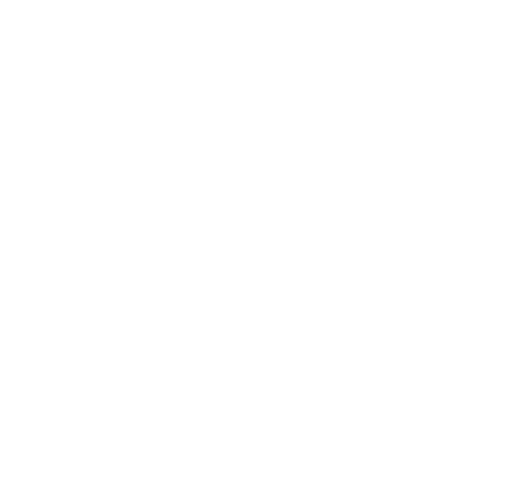
t = 0.00 s
t = 4.20 s: frame unchanged from t = 0.00 s, image omitted
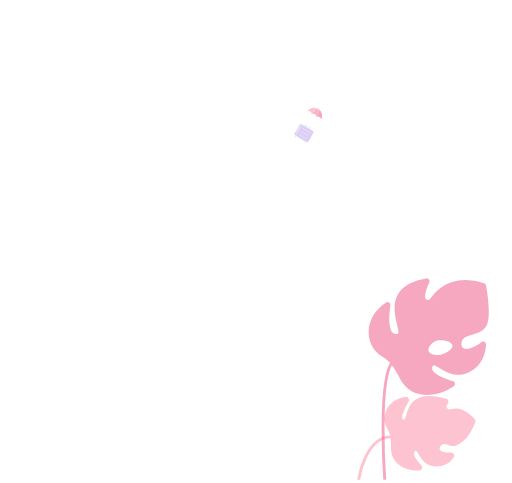
t = 4.35 s
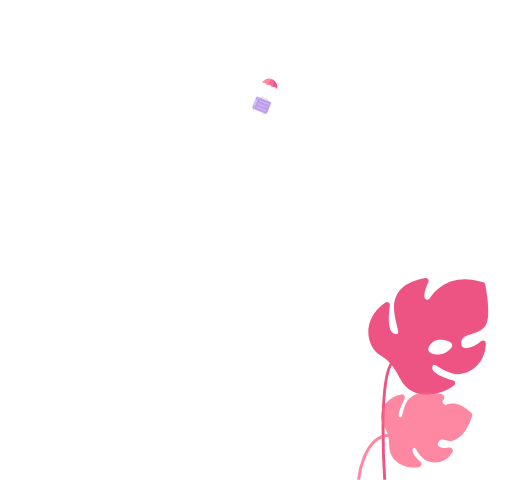
t = 4.50 s
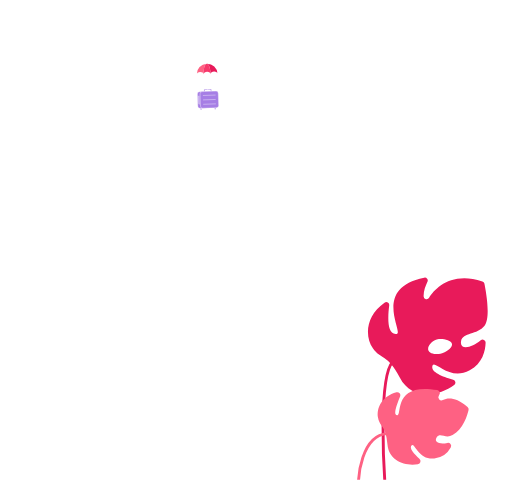
t = 4.65 s
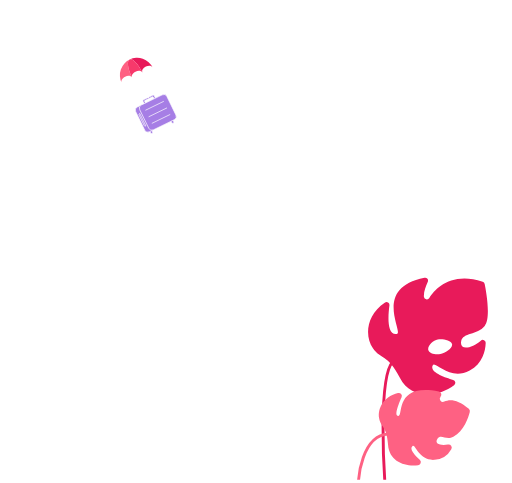
t = 4.80 s

The animated SVG that drew these frames (rendered in a browser with its animation timeline set to each time). Animation: 31 SMIL elements (animate=8,animateMotion=1,animateTransform=17,set=5); one cycle of 4.80 s.

<svg
  viewBox="0 0 350 330"
  xmlns="http://www.w3.org/2000/svg"
  xmlns:xlink="http://www.w3.org/1999/xlink"
>
  <defs>
    <path
      id="suitcase_fly_path"
      d="M179,111c24.19-9.24,29.8-15.84,29.42-20.44C207.18,75.43,138.73,51.78,96,84c-2.93,2.21-31.66,24.52-29,54,3.54,39.18,59.83,61.15,75.7,67.35,53.65,20.94,94.43,8.79,101.78,27.18,2.89,7.25.78,19.69-21.48,42.47"
      fill="none"
      stroke="#000"
      stroke-miterlimit="10"
    />
  </defs>

  <animate
    id="prize2_opacity"
    attributeType="XML"
    attributeName="opacity"
    fill="freeze"
    to="1"
    begin="4.2s"
    dur="0.6s"
  />

  <g id="clouds">
    <set
      attributeType="XML"
      attributeName="opacity"
      to="0"
    />
    <animate
      id="clouds_opacity_up"
      attributeType="XML"
      attributeName="opacity"
      fill="freeze"
      to="1"
      begin="prize2_opacity.begin"
      dur="0.3s"
    />
    <animate
      id="clouds_opacity_down"
      attributeType="XML"
      attributeName="opacity"
      fill="freeze"
      to="0"
      begin="prize2_opacity.begin + 1.3s"
      dur="0.3s"
    />
    <animateTransform
      id="clouds_move_up"
      attributeType="XML"
      attributeName="transform"
      type="translate"
      fill="freeze"
      by="0 -80"
      begin="prize2_opacity.begin + 1.3s"
      dur="0.3s"
    />

    <g id="clouds_left">
      <animateTransform
        attributeType="XML"
        attributeName="transform"
        type="translate"
        fill="freeze"
        values="200 0"
      />
      <animateTransform
        attributeType="XML"
        attributeName="transform"
        type="translate"
        fill="freeze"
        to="0 0"
        begin="clouds_opacity_up.begin"
        dur="0.3s"
      />

      <line
        id="clouds_left_bottom"
        x1="65.43"
        y1="77.72"
        x2="105.21"
        y2="77.72"
        fill="none"
        stroke="#fff"
        stroke-linecap="round"
        stroke-miterlimit="10"
        stroke-width="2"
      />
      <path
        id="clouds_left_left"
        d="M85.22,67.45H57.86a12.4,12.4,0,1,0-24.8,0H15.13"
        fill="none"
        stroke="#fff"
        stroke-linecap="round"
        stroke-miterlimit="10"
        stroke-width="2"
      />
      <line
        id="clouds_left_right"
        x1="93.48"
        y1="67.45"
        x2="115.68"
        y2="67.45"
        fill="none"
        stroke="#fff"
        stroke-linecap="round"
        stroke-miterlimit="10"
        stroke-width="2"
      />
    </g>

    <path
      id="clouds_middle"
      d="M235.77,119H216.32a35.49,35.49,0,0,0-68-13.69A26.34,26.34,0,0,0,135.43,102a26.72,26.72,0,0,0-24.8,17H95.48a10.49,10.49,0,0,0,0,21h140.3a10.49,10.49,0,0,0,0-21"
      fill="#fff"
    >
      <animateTransform
        attributeType="XML"
        attributeName="transform"
        type="translate"
        fill="freeze"
        values="110 0"
      />
      <animateTransform
        attributeType="XML"
        attributeName="transform"
        type="translate"
        fill="freeze"
        to="0 0"
        begin="clouds_opacity_up.begin"
        dur="0.3s"
      />
    </path>

    <g id="clouds_right">
      <animateTransform
        attributeType="XML"
        attributeName="transform"
        type="translate"
        fill="freeze"
        values="80 0"
      />
      <animateTransform
        attributeType="XML"
        attributeName="transform"
        type="translate"
        fill="freeze"
        to="0 0"
        begin="clouds_opacity_up.begin"
        dur="0.3s"
      />

      <line
        id="clouds_right_left"
        x1="272.13"
        y1="145.27"
        x2="311.9"
        y2="145.27"
        fill="none"
        stroke="#fff"
        stroke-linecap="round"
        stroke-miterlimit="10"
        stroke-width="2"
      />
      <line
        id="clouds_right_right"
        x1="300.17"
        y1="135"
        x2="322.37"
        y2="135"
        fill="none"
        stroke="#fff"
        stroke-linecap="round"
        stroke-miterlimit="10"
        stroke-width="2"
      />
    </g>
  </g>

  <g id="big_leaf">
    <set
      attributeType="XML"
      attributeName="opacity"
      to="0"
    />
    <animate
      id="big_leaf_opacity_up"
      attributeType="XML"
      attributeName="opacity"
      fill="freeze"
      to="1"
      begin="prize2_opacity.begin"
      dur="0.4s"
    />

    <path
      id="big_leaf_petal"
      d="M263.47,206.82a2,2,0,0,1,3.15,2c-1,7-2.07,20.33,4.85,19.4,4.94-.66-16.65-31.53,19.32-38.16a2,2,0,0,1,2.18,2.89c-1.32,2.74-2.83,6.61-2.73,9.9a2,2,0,0,0,3.71,1c4.1-6.15,15.1-17.86,36.59-10.7a2,2,0,0,1,1.35,1.54c0.93,4.8,4.13,23.24-.29,28.72-5.09,6.31-15,4.14-16.18,10.25-1.3,6.91,7.51,4.82,13.42-.22a2,2,0,0,1,3.32,1.64c-0.25,5.45-2.18,14-11.12,18.69-13.78,7.21-23.48-7-25.19-3.88-2.59,4.66,7.94,8.47,13.78,10.18a2,2,0,0,1,.61,3.59c-10.52,7.74-29.13,10.28-37-5.41-8.3-16.59-12.93-12.49-18.19-20.38-5.71-8.57-4.33-22.54,8.38-31.05m29.4,32.47c0.5,2.73,5.2,3.51,8.35,2.94s8.47-3.83,8-6.56-6.62-3.9-9.78-3.33-7.05,4.22-6.55,6.95"
      fill="#e81a5a"
    >
      <animateTransform
        attributeType="XML"
        attributeName="transform"
        type="rotate"
        fill="freeze"
        values="1 267 249; -1 267 249; 1 267 249"
        begin="big_leaf_opacity_up.begin"
        dur="1.0s"
        repeatCount="indefinite"
      />
    </path>
    <path
      id="big_leaf_leg"
      d="M263,327.88s-4.91-70.27,5.54-80.72"
      fill="none"
      stroke="#e81a5a"
      stroke-miterlimit="10"
      stroke-width="2"
    />
  </g>

  <g id="suitcase_with_parachute">
    <set
      attributeType="XML"
      attributeName="opacity"
      to="0"
    />
    <animate
      id="suitcase_with_parachute_opacity_up"
      attributeType="XML"
      attributeName="opacity"
      fill="freeze"
      to="1"
      begin="prize2_opacity.begin"
      dur="0.4s"
    />

    <g id="suitcase_with_parachute_animation">
      <animateTransform
        attributeType="XML"
        attributeName="transform"
        type="translate"
        fill="freeze"
        additive="sum"
        values="-222.5 -275.9"
        begin="suitcase_with_parachute_opacity_up.begin"
        dur="2s"
      />
      <animateMotion
        fill="freeze"
        begin="suitcase_with_parachute_opacity_up.begin"
        dur="2s"
      >
        <mpath xlink:href="#suitcase_fly_path"/>
      </animateMotion>

      <animateTransform
        attributeType="XML"
        attributeName="transform"
        type="translate"
        fill="freeze"
        additive="sum"
        values="222.5 275.9"
        begin="suitcase_with_parachute_opacity_up.begin"
        dur="2s"
      />
      <animateTransform
        attributeType="XML"
        attributeName="transform"
        type="rotate"
        fill="freeze"
        additive="sum"
        values="30; 30; -30; -30; 20; 20; -5; -5; 0; 0"
        keyTimes="0; 0.1; 0.25; 0.3; 0.45; 0.55; 0.7; 0.75; 0.8; 1"
        begin="suitcase_with_parachute_opacity_up.begin"
        dur="2.5s"
      />
      <animateTransform
        attributeType="XML"
        attributeName="transform"
        type="scale"
        fill="freeze"
        additive="sum"
        values="0.1 0.1; 0.1 0.1; 1 1"
        keyTimes="0; 0.2; 1"
        begin="suitcase_with_parachute_opacity_up.begin"
        dur="2s"
      />
      <animateTransform
        attributeType="XML"
        attributeName="transform"
        type="translate"
        fill="freeze"
        additive="sum"
        values="-222.5 -275.9"
        begin="suitcase_with_parachute_opacity_up.begin"
        dur="2s"
      />

      <g id="suitcase">
        <g id="suitcase_legs">
          <path
            d="M251.89,328.88a3.54,3.54,0,0,0,3.53-3.53v-5.07a3.53,3.53,0,1,0-7.06,0v5.07a3.55,3.55,0,0,0,3.53,3.53"
            fill="#a67ee5"
          />
          <path
            d="M251.89,328.88a3.54,3.54,0,0,0,3.53-3.53v-5.07a3.53,3.53,0,1,0-7.06,0v5.07A3.55,3.55,0,0,0,251.89,328.88Z"
            fill="none"
            stroke="#fff"
            stroke-miterlimit="10"
            stroke-width="2"
          />
          <path
            d="M176.35,328.88a3.54,3.54,0,0,0,3.53-3.53v-5.07a3.53,3.53,0,1,0-7.06,0v5.07a3.54,3.54,0,0,0,3.53,3.53"
            fill="#a67ee5"
          />
          <path
            d="M176.35,328.88a3.54,3.54,0,0,0,3.53-3.53v-5.07a3.53,3.53,0,1,0-7.06,0v5.07A3.54,3.54,0,0,0,176.35,328.88Z"
            fill="none"
            stroke="#fff"
            stroke-miterlimit="10"
            stroke-width="2"
          />
        </g>

        <g id="suitcase_back">
          <path
            id="suitcase_back_fill"
            d="M170.92,320.29h74.5a11.38,11.38,0,0,0,11.35-11.35V242.86a11.38,11.38,0,0,0-11.35-11.35h-74.5a11.38,11.38,0,0,0-11.35,11.35v66.08a11.38,11.38,0,0,0,11.35,11.35"
            fill="#a67ee5"
          />
          <rect
            id="suitcase_back_outline"
            x="159.57"
            y="231.51"
            width="97.2"
            height="88.78"
            rx="11.35"
            ry="11.35"
            fill="none"
            stroke="#fff"
            stroke-miterlimit="10"
            stroke-width="2"
          />
        </g>

        <g id="suitcase_top_hand_body">
          <path
            id="suitcase_top_hand_body_fill"
            d="M199.26,219.15h32.4a4.09,4.09,0,0,1,4.08,4.08v16a1.19,1.19,0,0,1-1.19,1.19h-2.7a1.19,1.19,0,0,1-1.19-1.19V224.86a1.27,1.27,0,0,0-1.27-1.27H201.53a1.27,1.27,0,0,0-1.27,1.27v14.38a1.19,1.19,0,0,1-1.19,1.19h-2.7a1.19,1.19,0,0,1-1.19-1.19v-16a4.1,4.1,0,0,1,4.09-4.08"
            fill="#a67ee5"
          />
          <path
            id="suitcase_top_hand_body_outline"
            d="M199.26,219.15h32.4a4.09,4.09,0,0,1,4.08,4.08v16a1.19,1.19,0,0,1-1.19,1.19h-2.7a1.19,1.19,0,0,1-1.19-1.19V224.86a1.27,1.27,0,0,0-1.27-1.27H201.53a1.27,1.27,0,0,0-1.27,1.27v14.38a1.19,1.19,0,0,1-1.19,1.19h-2.7a1.19,1.19,0,0,1-1.19-1.19v-16A4.1,4.1,0,0,1,199.26,219.15Z"
            fill="none"
            stroke="#fff"
            stroke-miterlimit="10"
            stroke-width="2"
          />
        </g>

        <g id="suitcase_front">
          <path
            id="suitcase_front_fill"
            d="M185.34,320.29h74.5a11.38,11.38,0,0,0,11.35-11.35V242.86a11.38,11.38,0,0,0-11.35-11.35h-74.5A11.38,11.38,0,0,0,174,242.86v66.08a11.39,11.39,0,0,0,11.35,11.35"
            fill="#a67ee5"
          />
          <path
            id="suitcase_front_stroke"
            d="M185.34,320.29h74.5a11.38,11.38,0,0,0,11.35-11.35V242.86a11.38,11.38,0,0,0-11.35-11.35h-74.5A11.38,11.38,0,0,0,174,242.86v66.08A11.39,11.39,0,0,0,185.34,320.29Z"
            fill="none"
            stroke="#fff"
            stroke-miterlimit="10"
            stroke-width="2"
          />
          <g id="suitcase_front_decor">
            <line
              x1="254.22"
              y1="252.43"
              x2="190.97"
              y2="252.43"
              fill="none"
              stroke="#fff"
              stroke-linecap="round"
              stroke-miterlimit="10"
              stroke-width="2"
            />
            <line
              x1="254.22"
              y1="275.9"
              x2="190.97"
              y2="275.9"
              fill="none"
              stroke="#fff"
              stroke-linecap="round"
              stroke-miterlimit="10"
              stroke-width="2"
            />
            <line
              x1="254.22"
              y1="299.38"
              x2="190.97"
              y2="299.38"
              fill="none"
              stroke="#fff"
              stroke-linecap="round"
              stroke-miterlimit="10"
              stroke-width="2"
            />
          </g>
        </g>

        <g
          id="suitcase_side_hand">
          <path
            id="suitcase_side_hand_fill"
            d="M168.12,253.68h0.67v44.46h-0.67a3.53,3.53,0,0,1-3.52-3.51V257.2a3.52,3.52,0,0,1,3.52-3.52"
            fill="#a67ee5"
          />
          <path
            id="suitcase_side_hand_stroke"
            d="M168.12,253.68h0.67v44.46h-0.67a3.53,3.53,0,0,1-3.52-3.51V257.2A3.52,3.52,0,0,1,168.12,253.68Z"
            fill="none"
            stroke="#fff"
            stroke-miterlimit="10"
            stroke-width="2"
          />
        </g>
      </g>

      <g id="parachute">
        <g id="parachute_slings">
          <line
            x1="215.46"
            y1="218.86"
            x2="159.87"
            y2="139.03"
            fill="none"
            stroke="#fff"
            stroke-linecap="round"
            stroke-linejoin="round"
            stroke-width="2"
          />
          <line
            x1="215.46"
            y1="218.86"
            x2="196.93"
            y2="139.03"
            fill="none"
            stroke="#fff"
            stroke-linecap="round"
            stroke-linejoin="round"
            stroke-width="2"
          />
          <line
            x1="233.99"
            y1="139.03"
            x2="215.46"
            y2="218.86"
            fill="none"
            stroke="#fff"
            stroke-linecap="round"
            stroke-linejoin="round"
            stroke-width="2"
          />
          <line
            x1="271.04"
            y1="139.03"
            x2="215.46"
            y2="218.86"
            fill="none"
            stroke="#fff"
            stroke-linecap="round"
            stroke-linejoin="round"
            stroke-width="2"
          />
        </g>
        <g id="parachute_top">
          <path
            id="parachute_top_outline"
            d="M215.46,83.44A55.58,55.58,0,0,1,271,139c0-6.76-8.3-12.25-18.53-12.25s-18.31,5.35-18.52,12c0,0.08,0,.17,0,0.26,0-6.76-8.3-12.25-18.53-12.25s-18.54,5.49-18.54,12.25c0-.09,0-0.17,0-0.26-0.22-6.64-8.42-12-18.52-12s-18.52,5.49-18.52,12.25a55.58,55.58,0,0,1,55.59-55.59m0-1.66A57.31,57.31,0,0,0,158.22,139a1.66,1.66,0,1,0,3.32,0c0-5.84,7.57-10.59,16.87-10.59,9.11,0,16.68,4.66,16.86,10.38V139a1.66,1.66,0,0,0,3.32,0c0-5.84,7.57-10.59,16.87-10.59s16.87,4.75,16.87,10.59a1.66,1.66,0,0,0,3.32,0v-0.21c0.18-5.73,7.74-10.39,16.86-10.39,9.3,0,16.87,4.75,16.87,10.59a1.66,1.66,0,1,0,3.32,0,57.3,57.3,0,0,0-57.23-57.25"
            fill="#fff"
          />
          <path
            id="parachute_top_fill_right"
            d="M215.46,83.44c9.92,0,18,20.9,18.54,55.33,0.21-6.65,8.41-12,18.52-12S271,132.27,271,139a55.59,55.59,0,0,0-55.59-55.59"
            fill="#e81a5a"
          />
          <path
            id="parachute_top_fill_left"
            d="M215.45,83.44A55.58,55.58,0,0,0,159.87,139c0-6.76,8.3-12.25,18.52-12.25s18.3,5.35,18.52,12c0.52-34.43,8.61-55.32,18.53-55.32"
            fill="#fe6183"
          />
          <path
            id="parachute_top_fill_center"
            d="M215.46,83.44c-9.93,0-18,20.9-18.54,55.32,0,0.09,0,.17,0,0.26,0-6.76,8.3-12.25,18.53-12.25S234,132.27,234,139c0-.09,0-0.17,0-0.26-0.51-34.43-8.6-55.33-18.52-55.33"
            fill="#f7396b"
          />
        </g>
      </g>
    </g>
  </g>

  <g id="small_leaf">
    <set
      attributeType="XML"
      attributeName="opacity"
      to="0"
    />
    <animate
      id="small_leaf_opacity_up"
      attributeType="XML"
      attributeName="opacity"
      fill="freeze"
      to="1"
      begin="prize2_opacity.begin"
      dur="0.4s"
    />


    <animateTransform
      attributeType="XML"
      attributeName="transform"
      type="rotate"
      fill="freeze"
      values="5 245 328"
    />
    <animateTransform
      attributeType="XML"
      attributeName="transform"
      type="rotate"
      fill="freeze"
      values="5 245 328; -5 245 328; 5 245 328"
      begin="small_leaf_opacity_up.begin"
      dur="1.0s"
      repeatCount="indefinite"
    />

    <path
      id="small_leaf_petal"
      d="M322.92,283.4a2.15,2.15,0,0,1,.55,2.17c-1.06,3.43-4.58,12.85-12.1,16.34-5.13,2.38-8.33-2.7-10.92.77s2.1,5,6.92,4.31a2.16,2.16,0,0,1,2.14,3.34A14.34,14.34,0,0,1,297.78,317c-10.84.27-12.55-11.58-14.57-10.19-2.72,1.89,1.27,6.55,4.39,9.57a2.16,2.16,0,0,1-1.3,3.71c-8.76.84-19.72-3.51-19.8-15-0.08-12.94-4.25-11.8-5.11-18.35-0.91-6.88,3.88-14.88,13.74-16.69a2.16,2.16,0,0,1,2.31,3.11c-2.41,4.73-6,12.6-2.82,12.56,3.46,0-1.58-22.58,28.43-15.26a2.16,2.16,0,0,1,1.09,3.54l-0.1.11a2.16,2.16,0,0,0,2.41,3.45c3.66-1.52,9.16-1.27,16.47,5.84"
      fill="#fe6183"
    />
    <path
      id="small_leaf_leg"
      d="M245.13,327.88s3.48-30.11,21.7-30.11"
      fill="none"
      stroke="#fe6183"
      stroke-miterlimit="10"
      stroke-width="2"
    />
  </g>

  <g id="floor">
    <set
      attributeType="XML"
      attributeName="opacity"
      to="0"
    />
    <animate
      id="floor_opacity_up"
      attributeType="XML"
      attributeName="opacity"
      fill="freeze"
      to="1"
      begin="prize2_opacity.begin + 0.1s"
      dur="0.3s"
    />

    <animateTransform
      attributeType="XML"
      attributeName="transform"
      type="translate"
      fill="freeze"
      values="-240 0"
    />
    <animateTransform
      id="floor_move_right"
      attributeType="XML"
      attributeName="transform"
      type="translate"
      fill="freeze"
      to="0 0"
      begin="prize2_opacity.begin + 0.1s"
      dur="0.1s"
    />

    <line
      id="floor_line"
      x1="41"
      y1="329"
      x2="280"
      y2="329"
      fill="none"
      stroke="#fff"
      stroke-width="2"
    >
      <animate
        attributeType="XML"
        attributeName="x1"
        fill="freeze"
        to="147"
        begin="floor_move_right.end"
        dur="0.2s"
      />
    </line>
  </g>
</svg>
